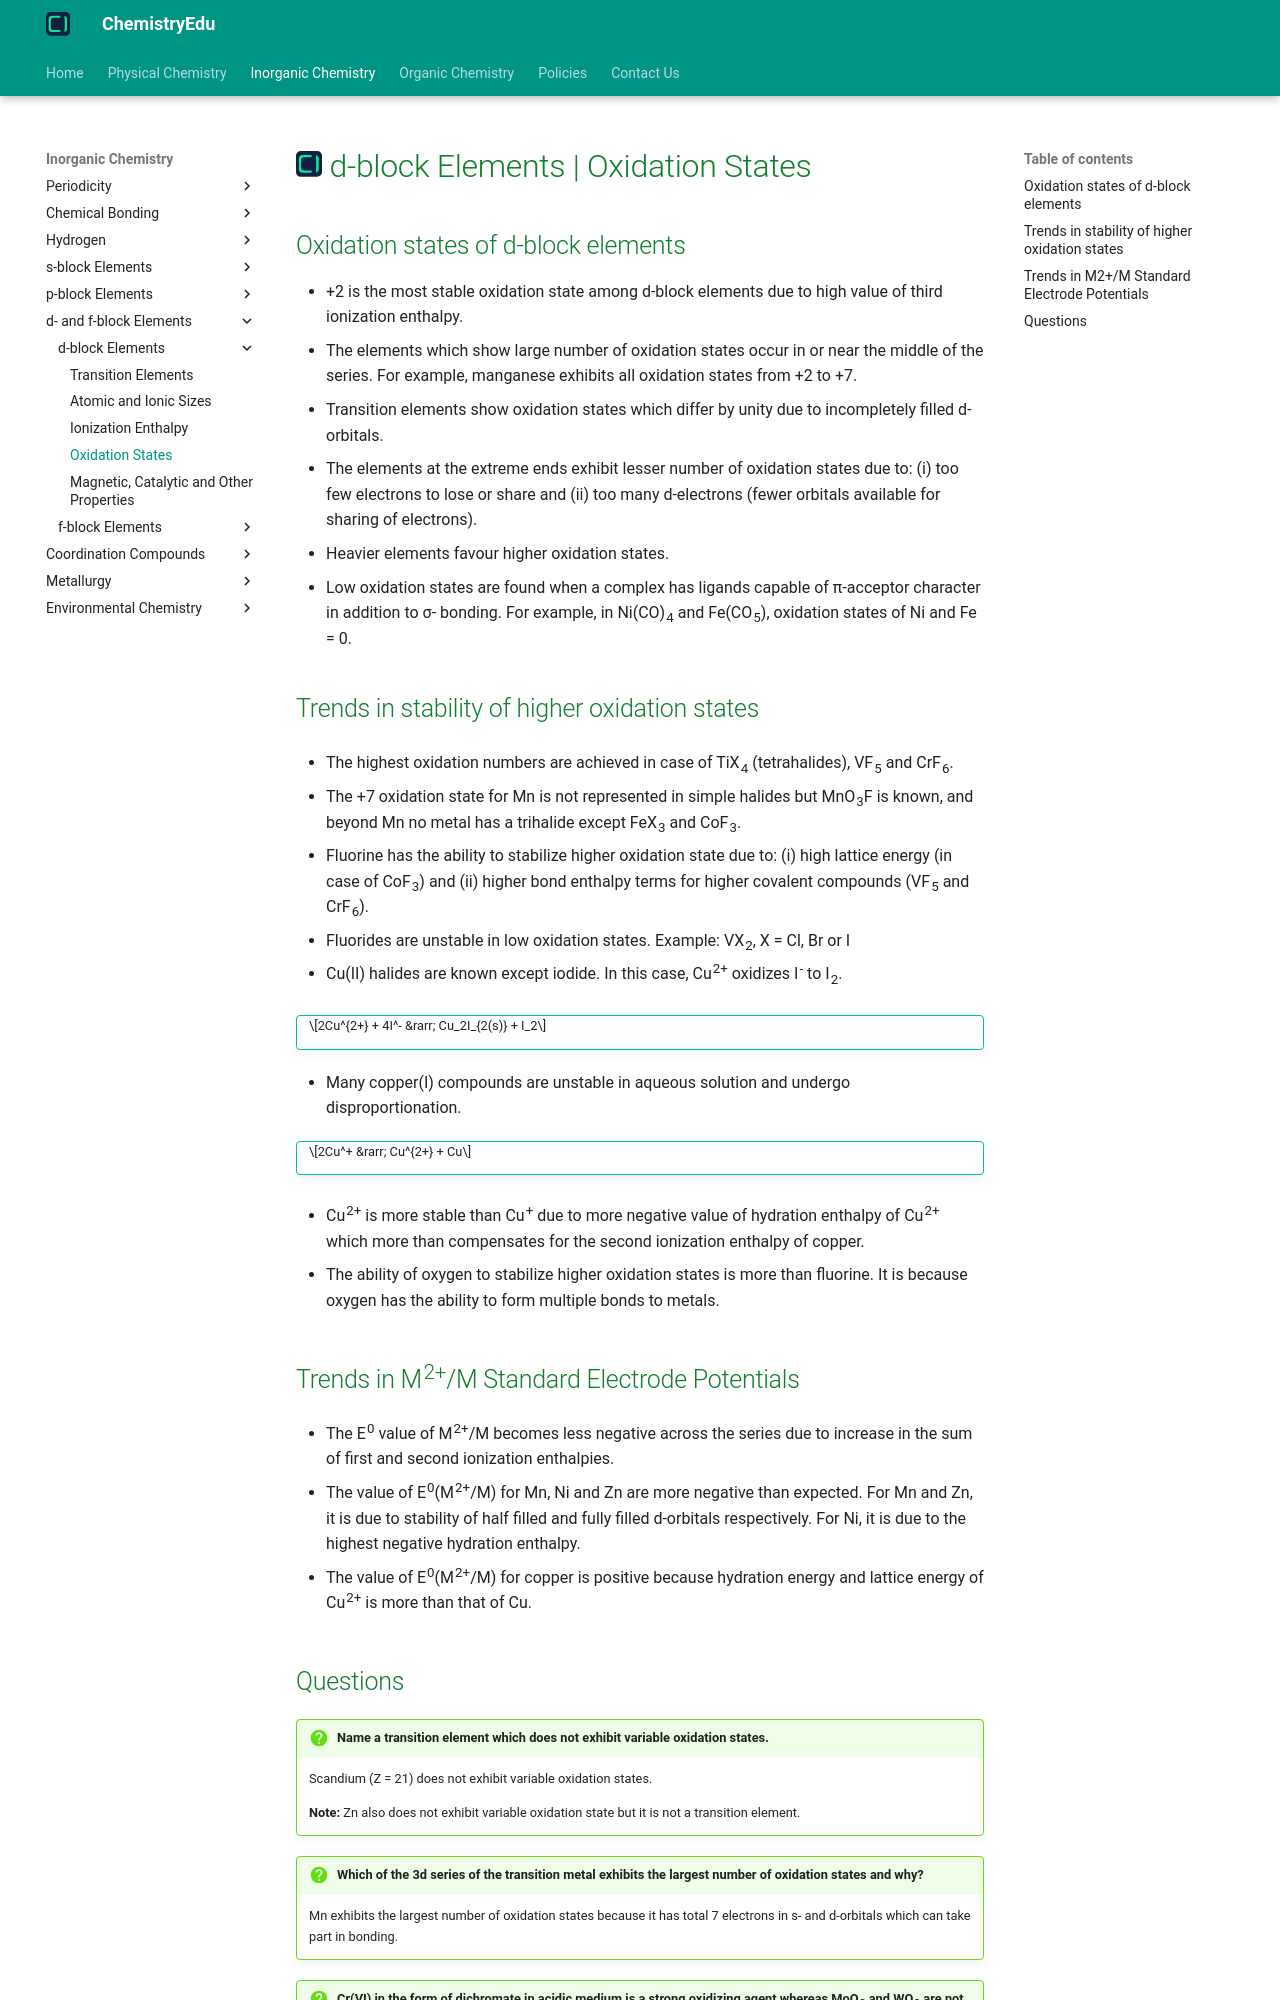

repository: KingChampion36/chemistryedu · page: inorganic-chemistry/d-and-f-block-elements/d-block/oxidation-states/index.html · generator: mkdocs

---
title: d-block Elements | Oxidation States
description: Transition elements show oxidation states which differ by unity due to incompletely filled d-orbitals.
---

# [![ChemistryEdu Logo](../../../images/favicon.svg){ align=left, width=3.8% }](../../../index.md)  d-block Elements | Oxidation States

## Oxidation states of d-block elements

* +2 is the most stable oxidation state among d-block elements due to high value of third ionization enthalpy.
* The elements which show large number of oxidation states occur in or near the middle of the series. For example, manganese exhibits all oxidation states from +2 to +7.
* Transition elements show oxidation states which differ by unity due to incompletely filled d-orbitals.
* The elements at the extreme ends exhibit lesser number of oxidation states due to: (i) too few electrons to lose or share and (ii) too many d-electrons (fewer orbitals available for sharing of electrons).
* Heavier elements favour higher oxidation states.
* Low oxidation states are found when a complex has ligands capable of &pi;-acceptor character in addition to &sigma;- bonding. For example, in Ni(CO)<sub>4</sub> and Fe(CO<sub>5</sub>), oxidation states of Ni and Fe = 0.

## Trends in stability of higher oxidation states

* The highest oxidation numbers are achieved in case of TiX<sub>4</sub> (tetrahalides), VF<sub>5</sub> and CrF<sub>6</sub>.

* The +7 oxidation state for Mn is not represented in simple halides but MnO<sub>3</sub>F is known, and beyond Mn no metal has a trihalide except FeX<sub>3</sub> and CoF<sub>3</sub>.

* Fluorine has the ability to stabilize higher oxidation state due to: (i) high lattice energy (in case of CoF<sub>3</sub>) and (ii) higher bond enthalpy terms for higher covalent compounds (VF<sub>5</sub> and CrF<sub>6</sub>).

* Fluorides are unstable in low oxidation states. Example: VX<sub>2</sub>, X = Cl, Br or I

* Cu(II) halides are known except iodide. In this case, Cu<sup>2+</sup> oxidizes I<sup>-</sup> to I<sub>2</sub>.

!!! tip ""

    $$2Cu^{2+} + 4I^- &rarr; Cu_2I_{2(s)} + I_2$$

* Many copper(I) compounds are unstable in aqueous solution and undergo disproportionation.

!!! tip ""

    $$2Cu^+ &rarr; Cu^{2+} + Cu$$

* Cu<sup>2+</sup> is more stable than Cu<sup>+</sup> due to more negative value of hydration enthalpy of Cu<sup>2+</sup> which more than compensates for the second ionization enthalpy of copper.

* The ability of oxygen to stabilize higher oxidation states is more than fluorine. It is because oxygen has the ability to form multiple bonds to metals.

## Trends in M<sup>2+</sup>/M Standard Electrode Potentials

* The E<sup>0</sup> value of M<sup>2+</sup>/M becomes less negative across the series due to increase in the sum of first and second ionization enthalpies.

* The value of E<sup>0</sup>(M<sup>2+</sup>/M) for Mn, Ni and Zn are more negative than expected. For Mn and Zn, it is due to stability of half filled and fully filled d-orbitals respectively. For Ni, it is due to the highest negative hydration enthalpy.

* The value of E<sup>0</sup>(M<sup>2+</sup>/M) for copper is positive because hydration energy and lattice energy of Cu<sup>2+</sup> is more than that of Cu.
